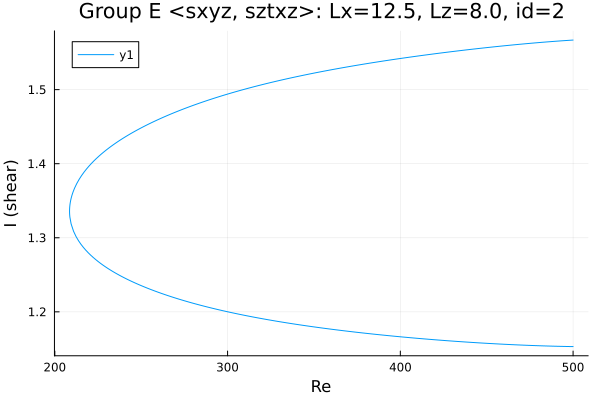

Source data for this figure (header and first rows):
Re, shear
500.0, 1.567
498.8, 1.567
497.3, 1.567
496.1, 1.566
494.7, 1.566
493.2, 1.566
491.8, 1.566
490.4, 1.565
489, 1.565
487.6, 1.565
486.2, 1.565
484.8, 1.564
483.3, 1.564
481.9, 1.564
480.5, 1.564
479.1, 1.563
477.7, 1.563
476.3, 1.563
474.9, 1.562
473.4, 1.562
472, 1.562
470.6, 1.562
469.2, 1.561
467.8, 1.561
466.4, 1.561
465, 1.56
463.5, 1.56
462.1, 1.56
460.7, 1.559
459.3, 1.559
457.9, 1.559
456.5, 1.558
455.1, 1.558
453.6, 1.558
452.2, 1.557
450.8, 1.557
449.4, 1.557
448, 1.556
446.6, 1.556
445.2, 1.556
444.8, 1.555
443.4, 1.555
442, 1.555
440.6, 1.554
439.2, 1.554
437.8, 1.554
436.4, 1.553
434.9, 1.553
433.5, 1.552
432.1, 1.552
430.7, 1.552
429.3, 1.551
427.9, 1.551
426.5, 1.55
425, 1.55
423.6, 1.55
422.2, 1.549
422, 1.549
420.6, 1.549
419.2, 1.548
... 423 more rows
